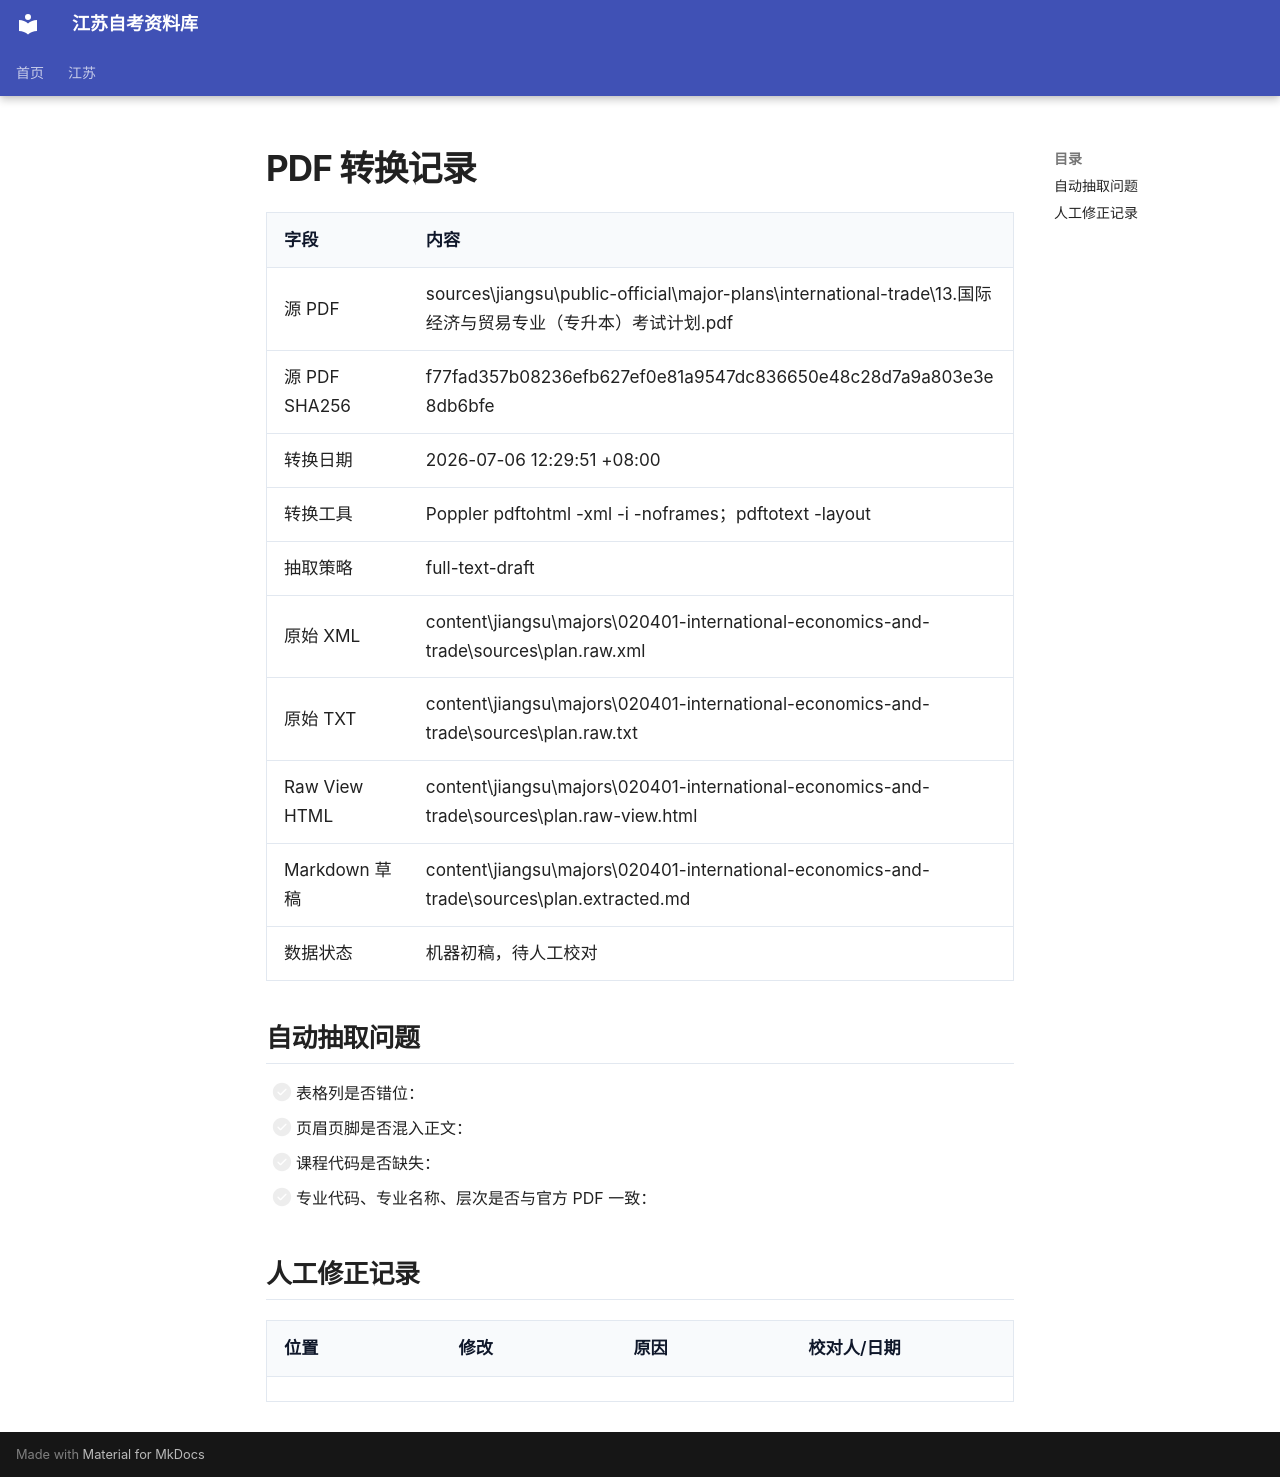

repository: SuperCatQR/jiangsu-zikao-aio · page: jiangsu/majors/020401-international-economics-and-trade/sources/plan.pipeline-notes/index.html · generator: mkdocs

# PDF 转换记录

| 字段 | 内容 |
| --- | --- |
| 源 PDF | sources\jiangsu\public-official\major-plans\international-trade\13.国际经济与贸易专业（专升本）考试计划.pdf |
| 源 PDF SHA256 | f77fad357b08236efb627ef0e81a9547dc836650e48c28d7a9a803e3e8db6bfe |
| 转换日期 | 2026-07-06 12:29:51 +08:00 |
| 转换工具 | Poppler pdftohtml -xml -i -noframes；pdftotext -layout |
| 抽取策略 | full-text-draft |
| 原始 XML | content\jiangsu\majors\020401-international-economics-and-trade\sources\plan.raw.xml |
| 原始 TXT | content\jiangsu\majors\020401-international-economics-and-trade\sources\plan.raw.txt |
| Raw View HTML | content\jiangsu\majors\020401-international-economics-and-trade\sources\plan.raw-view.html |
| Markdown 草稿 | content\jiangsu\majors\020401-international-economics-and-trade\sources\plan.extracted.md |
| 数据状态 | 机器初稿，待人工校对 |

## 自动抽取问题

- [ ] 表格列是否错位：
- [ ] 页眉页脚是否混入正文：
- [ ] 课程代码是否缺失：
- [ ] 专业代码、专业名称、层次是否与官方 PDF 一致：

## 人工修正记录

| 位置 | 修改 | 原因 | 校对人/日期 |
| --- | --- | --- | --- |
